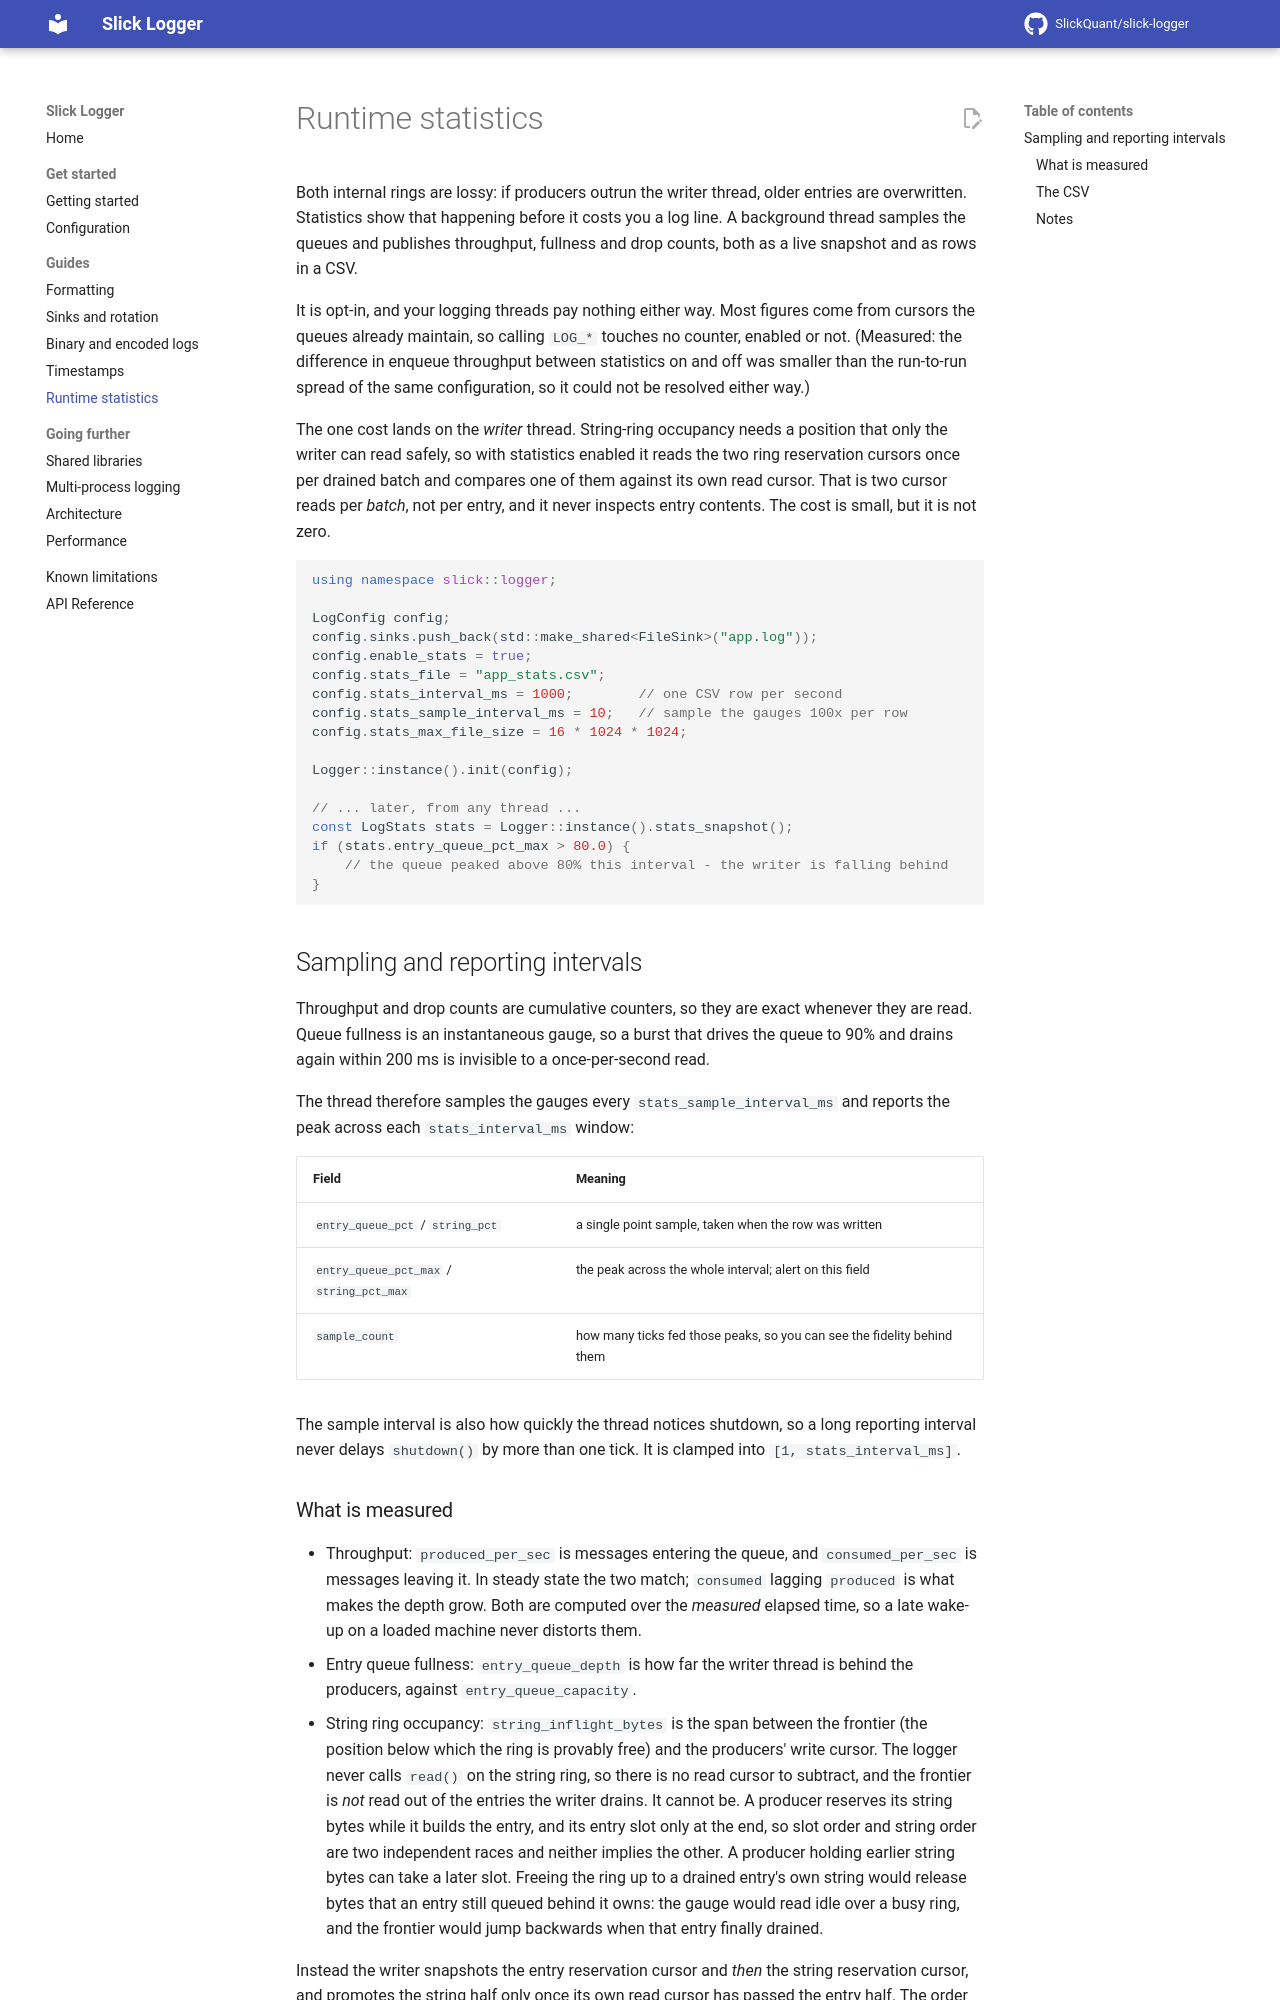

repository: SlickQuant/slick-logger · page: statistics/index.html · generator: mkdocs

# Runtime statistics

Both internal rings are lossy: if producers outrun the writer thread, older entries are overwritten. Statistics show that happening before it costs you a log line. A background thread samples the queues and publishes throughput, fullness and drop counts, both as a live snapshot and as rows in a CSV.

It is opt-in, and your logging threads pay nothing either way. Most figures come from cursors the queues already maintain, so calling `LOG_*` touches no counter, enabled or not. (Measured: the difference in enqueue throughput between statistics on and off was smaller than the run-to-run spread of the same configuration, so it could not be resolved either way.)

The one cost lands on the *writer* thread. String-ring occupancy needs a position that only the writer can read safely, so with statistics enabled it reads the two ring reservation cursors once per drained batch and compares one of them against its own read cursor. That is two cursor reads per *batch*, not per entry, and it never inspects entry contents. The cost is small, but it is not zero.

```cpp
using namespace slick::logger;

LogConfig config;
config.sinks.push_back(std::make_shared<FileSink>("app.log"));
config.enable_stats = true;
config.stats_file = "app_stats.csv";
config.stats_interval_ms = 1000;        // one CSV row per second
config.stats_sample_interval_ms = 10;   // sample the gauges 100x per row
config.stats_max_file_size = 16 * 1024 * 1024;

Logger::instance().init(config);

// ... later, from any thread ...
const LogStats stats = Logger::instance().stats_snapshot();
if (stats.entry_queue_pct_max > 80.0) {
    // the queue peaked above 80% this interval - the writer is falling behind
}
```

## Sampling and reporting intervals

Throughput and drop counts are cumulative counters, so they are exact whenever they are read. Queue fullness is an instantaneous gauge, so a burst that drives the queue to 90% and drains again within 200 ms is invisible to a once-per-second read.

The thread therefore samples the gauges every `stats_sample_interval_ms` and reports the peak across each `stats_interval_ms` window:

| Field | Meaning |
| --- | --- |
| `entry_queue_pct` / `string_pct` | a single point sample, taken when the row was written |
| `entry_queue_pct_max` / `string_pct_max` | the peak across the whole interval; alert on this field |
| `sample_count` | how many ticks fed those peaks, so you can see the fidelity behind them |

The sample interval is also how quickly the thread notices shutdown, so a long reporting interval never delays `shutdown()` by more than one tick. It is clamped into `[1, stats_interval_ms]`.
